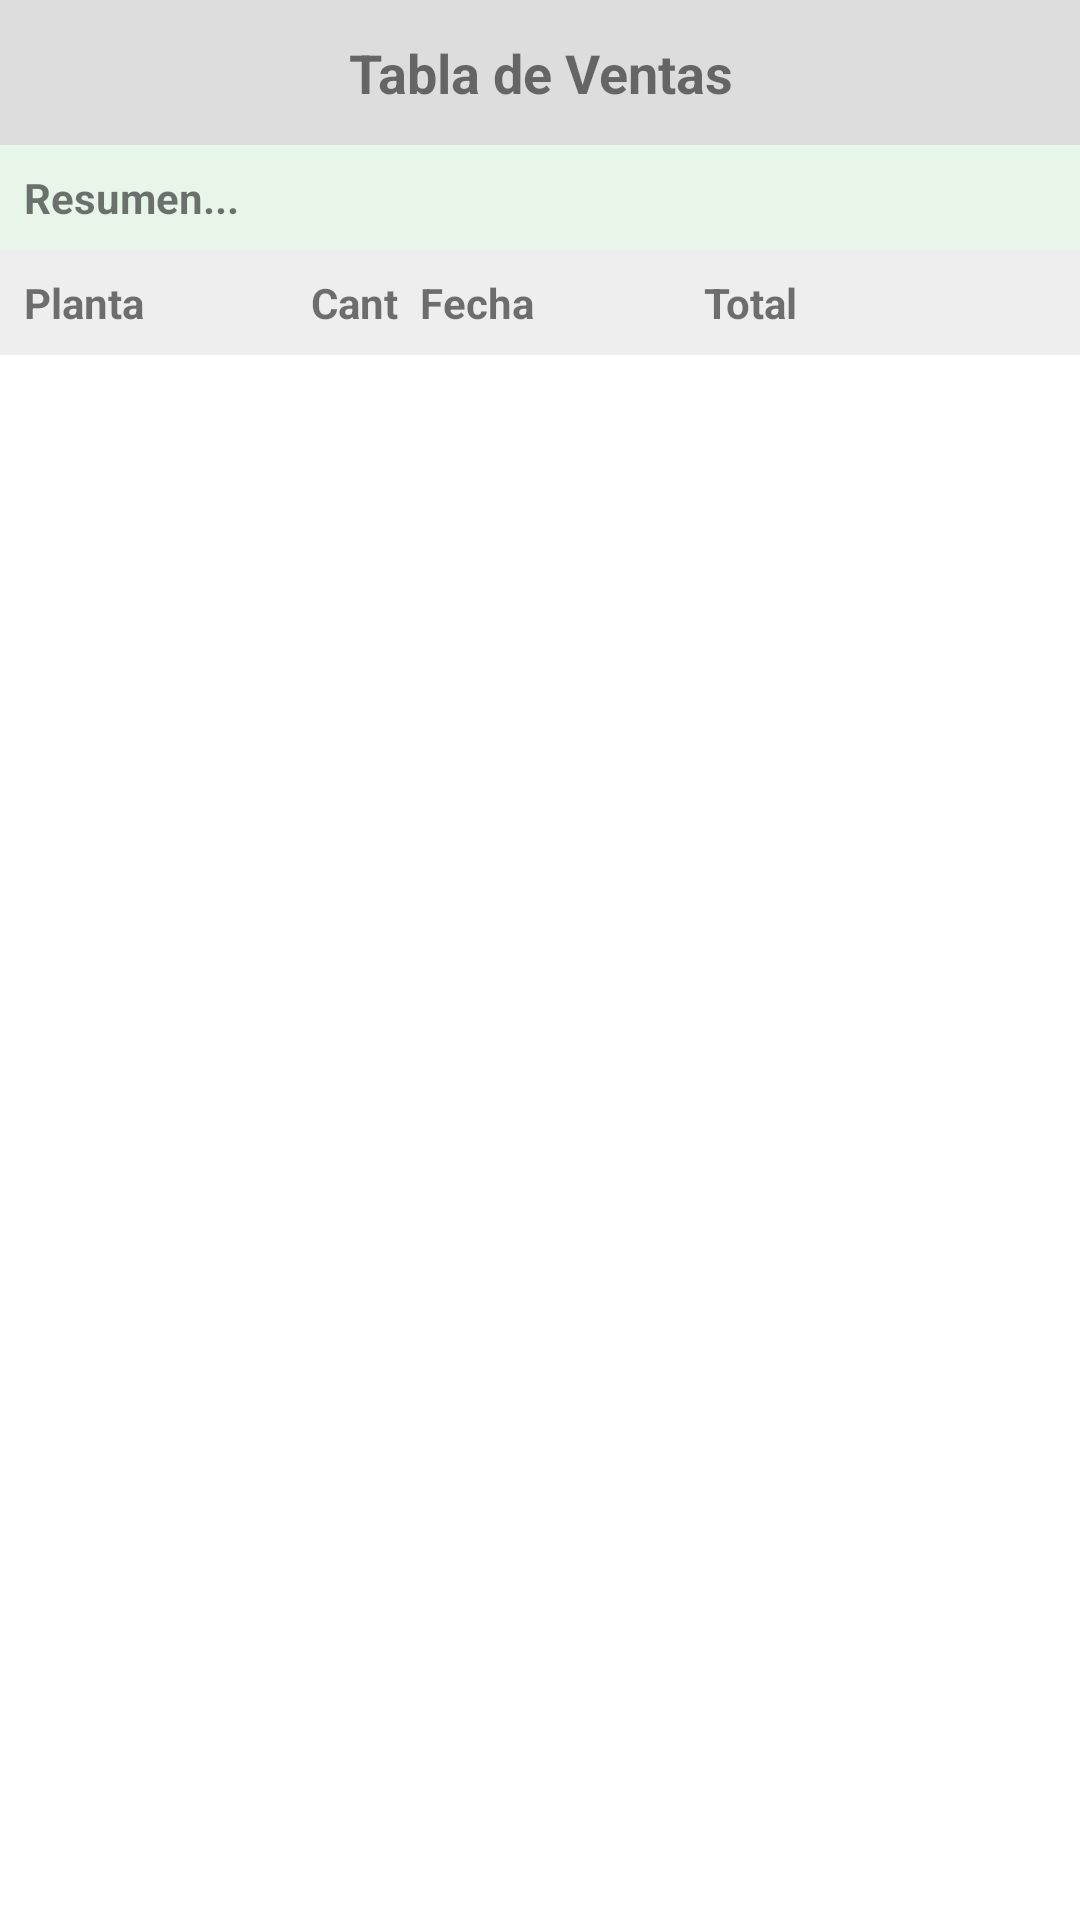

Produce the Android XML layout that renders to this screen, including the resource entries it uses.
<!-- AndroidManifest.xml: application theme Theme.MiVivero -->
<!-- res/layout/fragment_ventas_tabla.xml -->
<?xml version="1.0" encoding="utf-8"?>
<LinearLayout xmlns:android="http://schemas.android.com/apk/res/android"
    android:orientation="vertical"
    android:layout_width="match_parent"
    android:layout_height="match_parent">


    <TextView
        android:id="@+id/tvTituloTabla"
        android:layout_width="match_parent"
        android:layout_height="wrap_content"
        android:text="Tabla de Ventas"
        android:textSize="18sp"
        android:textStyle="bold"
        android:padding="12dp"
        android:gravity="center"
        android:background="#DDDDDD" />

    
    <TextView
        android:id="@+id/tvResumenVentas"
        android:layout_width="match_parent"
        android:layout_height="wrap_content"
        android:text="Resumen..."
        android:textStyle="bold"
        android:padding="8dp"
        android:background="#E8F5E9"/>

    
    <TextView
        android:id="@+id/tvAlertaStock"
        android:layout_width="match_parent"
        android:layout_height="wrap_content"
        android:textColor="#D32F2F"
        android:textStyle="bold"
        android:padding="8dp"
        android:visibility="gone"/>


    
    <LinearLayout
        android:orientation="horizontal"
        android:layout_width="match_parent"
        android:layout_height="wrap_content"
        android:padding="8dp"
        android:background="#EEEEEE">

        <TextView
            android:layout_width="0dp"
            android:layout_weight="2"
            android:layout_height="wrap_content"
            android:text="Planta"
            android:textStyle="bold"/>

        <TextView
            android:layout_width="0dp"
            android:layout_weight="1"
            android:layout_height="wrap_content"
            android:text="Cant"
            android:textStyle="bold"
            android:gravity="center"/>

        <TextView
            android:layout_width="0dp"
            android:layout_weight="2"
            android:layout_height="wrap_content"
            android:text="Fecha"
            android:textStyle="bold"/>

        <TextView
            android:layout_width="0dp"
            android:layout_weight="1"
            android:layout_height="wrap_content"
            android:text="Total"
            android:textStyle="bold"
            android:gravity="center"/>

        
        <View
            android:layout_width="80dp"
            android:layout_height="1dp"/>
    </LinearLayout>

    
    <androidx.recyclerview.widget.RecyclerView
        android:id="@+id/recyclerVentasTabla"
        android:layout_width="match_parent"
        android:layout_height="match_parent"/>

</LinearLayout>
<!-- resources referenced by this layout -->
<resources>
  <style name="Theme.MiVivero" parent="Base.Theme.MiVivero" />
  <style name="Base.Theme.MiVivero" parent="Theme.MaterialComponents.Light.NoActionBar" />
</resources>
